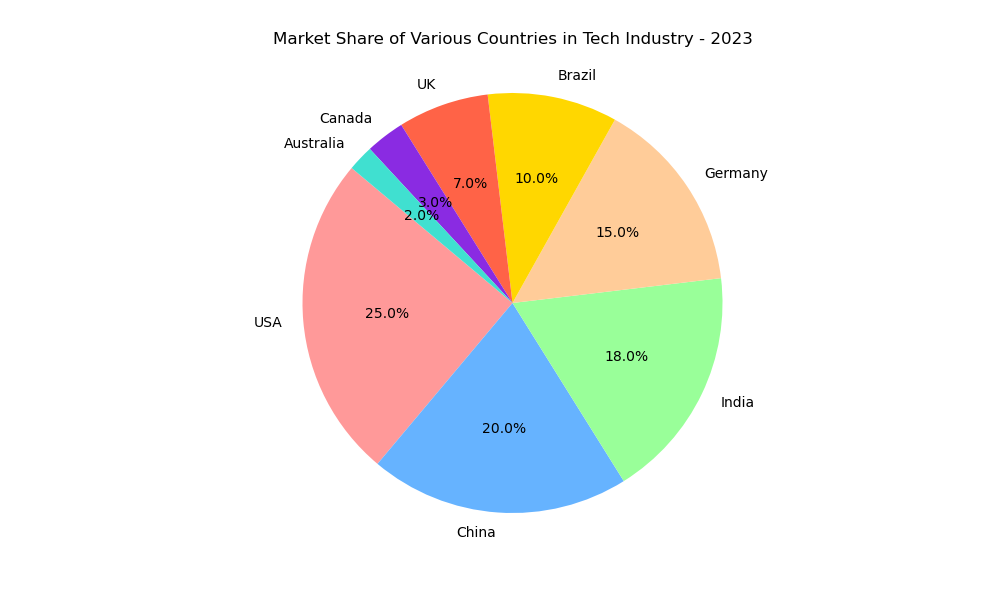

Source data for this figure (header and first rows):
Country, Market_Share
USA, 25
China, 20
India, 18
Germany, 15
Brazil, 10
UK, 7
Canada, 3
Australia, 2
